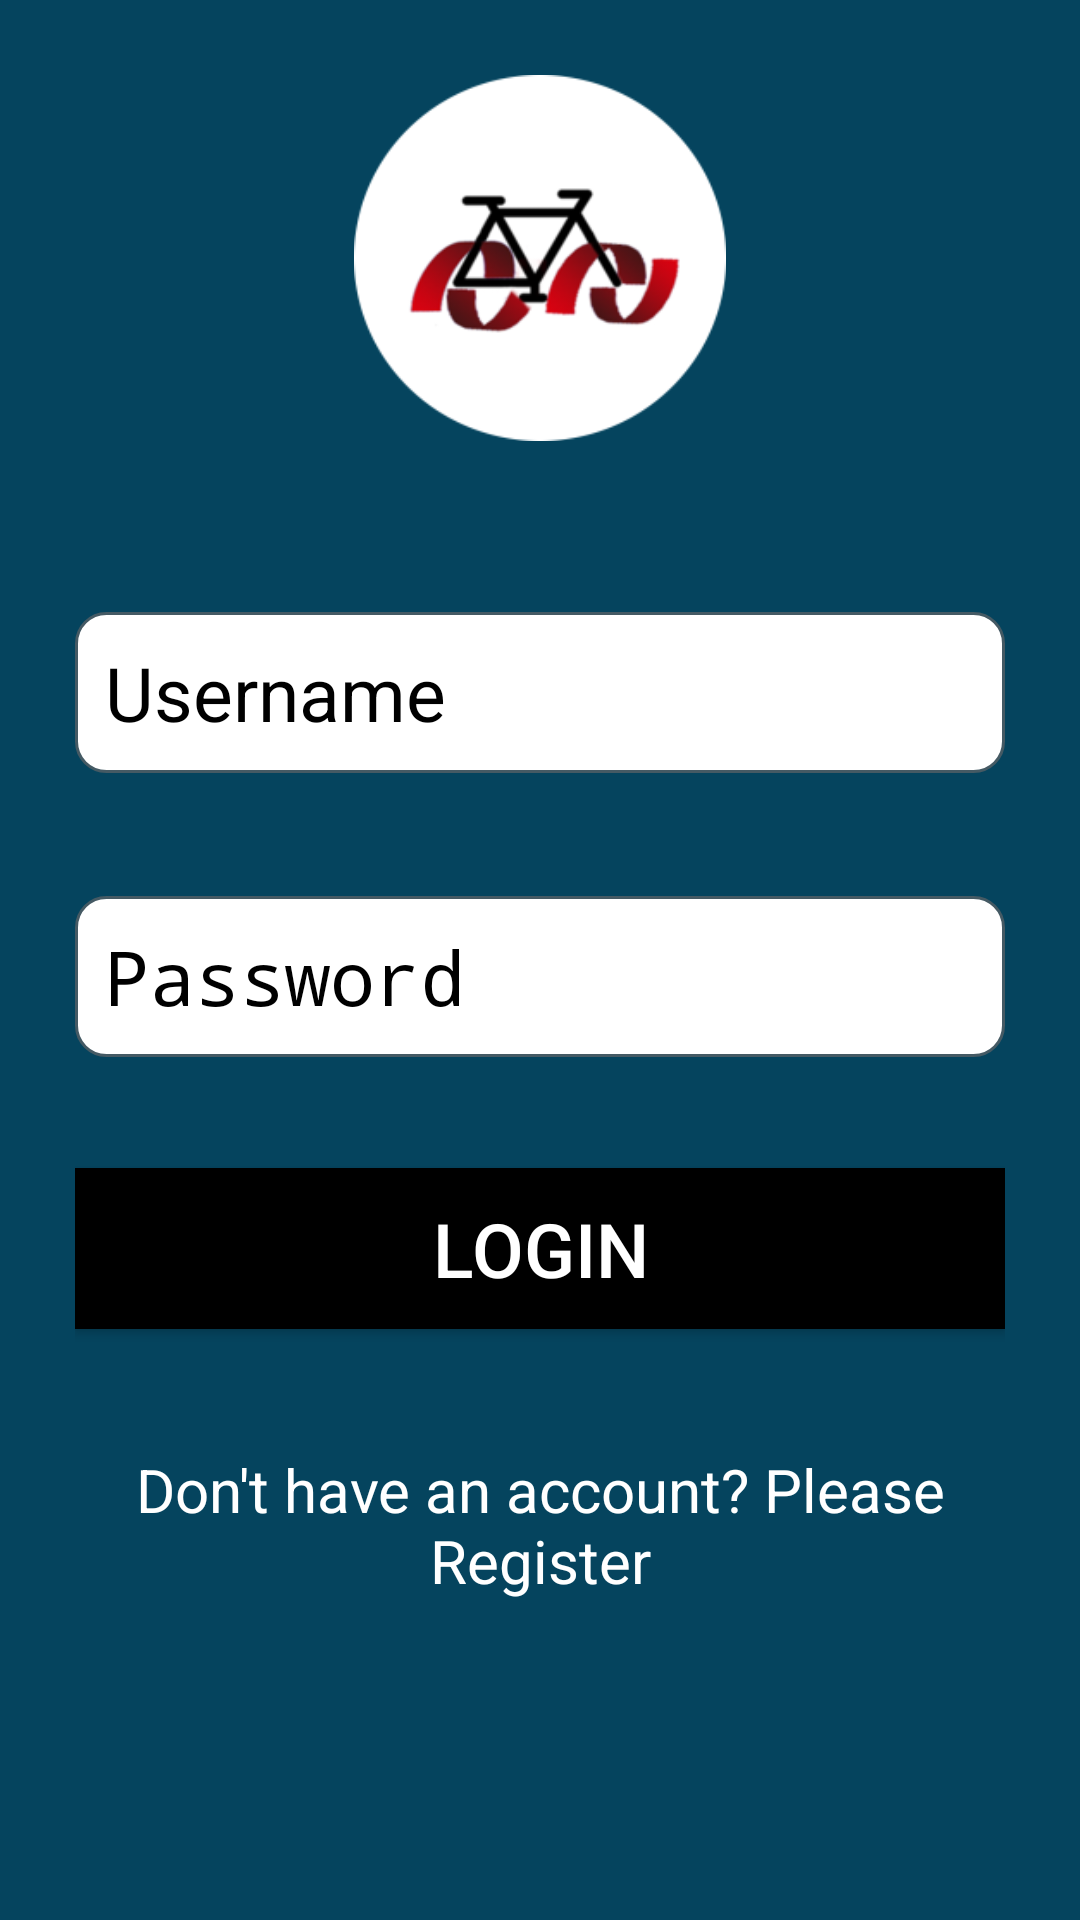

Layout XML and referenced resources for this Android screen:
<!-- AndroidManifest.xml: application theme AppTheme -->
<!-- res/layout/activity_login1.xml -->
<?xml version="1.0" encoding="utf-8"?>
<RelativeLayout xmlns:android="http://schemas.android.com/apk/res/android"
    xmlns:app="http://schemas.android.com/apk/res-auto"
    xmlns:tools="http://schemas.android.com/tools"
    android:layout_width="match_parent"
    android:layout_height="match_parent"
    android:padding="25dp"
    android:background="@color/NavyBlue"
    tools:context=".Views.Login1">

    <ImageView
        android:id="@+id/sinovac"
        android:layout_width="124dp"
        android:layout_height="122dp"
        android:layout_centerHorizontal="true"
        android:background="@mipmap/logo" />

    <EditText
        android:id="@+id/etUsername"
        android:layout_width="match_parent"
        android:layout_height="wrap_content"
        android:layout_below="@+id/sinovac"
        android:layout_marginTop="57dp"
        android:background="@drawable/custom_input"
        android:drawablePadding="24dp"
        android:hint="Username"
        android:textColor="@color/Black"
        android:drawableLeft="@drawable/ic_users"
        android:padding="10dp"
        android:textColorHint="@color/Black"
        android:textSize="25dp"
        app:boxCornerRadiusBottomEnd="24dp"
        app:boxCornerRadiusBottomStart="24dp"
        app:boxCornerRadiusTopEnd="24dp"
        app:boxCornerRadiusTopStart="24dp"
        app:boxStrokeColor="@color/secondaryTextColor"
        app:boxStrokeWidth="1dp" />

    <EditText
        android:id="@+id/etPassword"
        android:layout_width="match_parent"
        android:layout_height="wrap_content"
        android:layout_below="@+id/etUsername"
        android:layout_marginTop="41dp"
        android:background="@drawable/custom_input"
        android:padding="10dp"
        android:textColor="@color/Black"
        android:textColorHint="@color/Black"
        android:textSize="25dp"
        android:drawableLeft="@drawable/ic_lock_24dp"
        android:drawablePadding="24dp"
        android:hint="Password"
        android:inputType="textPassword"
    />

    <Button
        android:id="@+id/btnLogin"
        android:layout_width="match_parent"
        android:layout_height="wrap_content"
        android:layout_below="@id/etPassword"
        android:layout_marginTop="37dp"
        android:background="@color/Black"
        android:padding="10dp"
        android:text="Login"
        android:textColor="@color/white"
        android:textSize="25dp" />

    <TextView
        android:id="@+id/tvCreateAccount"
        android:layout_width="match_parent"
        android:layout_height="wrap_content"
        android:layout_below="@id/btnLogin"
        android:layout_marginTop="40dp"
        android:text="Don't have an account? Please Register"
        android:textAlignment="center"
        android:textColor="@color/white"
        android:textSize="20dp" />


</RelativeLayout>
<!-- resources referenced by this layout -->
<resources>
  <color name="Black">#000</color>
  <color name="NavyBlue">#05445E</color>
  <color name="secondaryTextColor">#6b000000</color>
  <color name="white">#fff</color>
  <!-- drawable custom_input (drawable) -->
  <?xml version="1.0" encoding="utf-8"?>
  <selector xmlns:android="http://schemas.android.com/apk/res/android">
  
      <item android:state_enabled="true" android:state_focused="true">
          <shape android:shape="rectangle">
              <solid android:color="@color/white"/>
              <corners android:radius="10dp"></corners>
              <stroke android:color="@color/Black" android:width="1dp"/>
          </shape>
      </item>
  
      <item android:state_enabled="true">
          <shape android:shape="rectangle">
              <solid android:color="@color/white"/>
              <corners android:radius="10dp"></corners>
              <stroke android:color="@color/darkBlueGrey" android:width="1dp"/>
          </shape>
      </item>
  
  
  </selector>
  <color name="darkBlueGrey">#455A64</color>
  <color name="colorPrimary">#0099ff</color>
  <color name="colorPrimaryDark">#006ccb</color>
  <color name="colorAccent">#9C27B0</color>
  <color name="md_blue_500">#2196F3</color>
  <color name="errorColor">#D50000</color>
  <color name="md_blue_400">#42A5F5</color>
  <color name="md_blue_900">#0D47A1</color>
  <color name="md_blue_50">#E3F2FD</color>
  <style name="AlertDialogTheme" parent="ThemeOverlay.MaterialComponents.Dialog.Alert">
          <item name="buttonBarPositiveButtonStyle">@style/PositiveButtonStyle</item>
          <item name="buttonBarNegativeButtonStyle">@style/NegativeButtonStyle</item>
      </style>
  <style name="PositiveButtonStyle" parent="Widget.MaterialComponents.Button.TextButton.Dialog">
          <item name="android:textColor">@color/colorAccent</item>
      </style>
  <style name="NegativeButtonStyle" parent="Widget.MaterialComponents.Button.TextButton.Dialog">
          <item name="android:textColor">@color/colorAccent</item>
      </style>
</resources>
